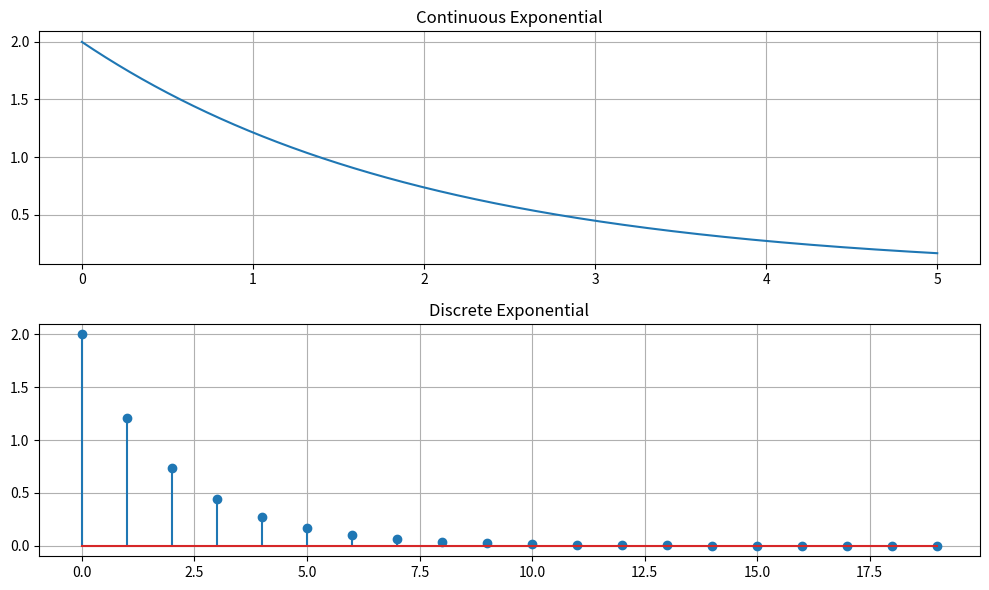

Recreate this plot in Python.
import numpy as np
import matplotlib.pyplot as plt

def continuous_exponential(t, A, b):
    return A * np.exp(b * t)

def discrete_exponential(samples, A, b):
    n = np.arange(samples)
    return A * np.exp(b * n)

t = np.linspace(0,5,1000)

A = 2
b = -0.5
samples = 20

continuous = continuous_exponential(t, A, b)
discrete = discrete_exponential(samples, A, b)

plt.figure(figsize=(10,6))

plt.subplot(2,1,1)
plt.plot(t, continuous)
plt.title("Continuous Exponential")
plt.grid(True)

plt.subplot(2,1,2)
plt.stem(discrete)
plt.title("Discrete Exponential")
plt.grid(True)

plt.tight_layout()
plt.show()
